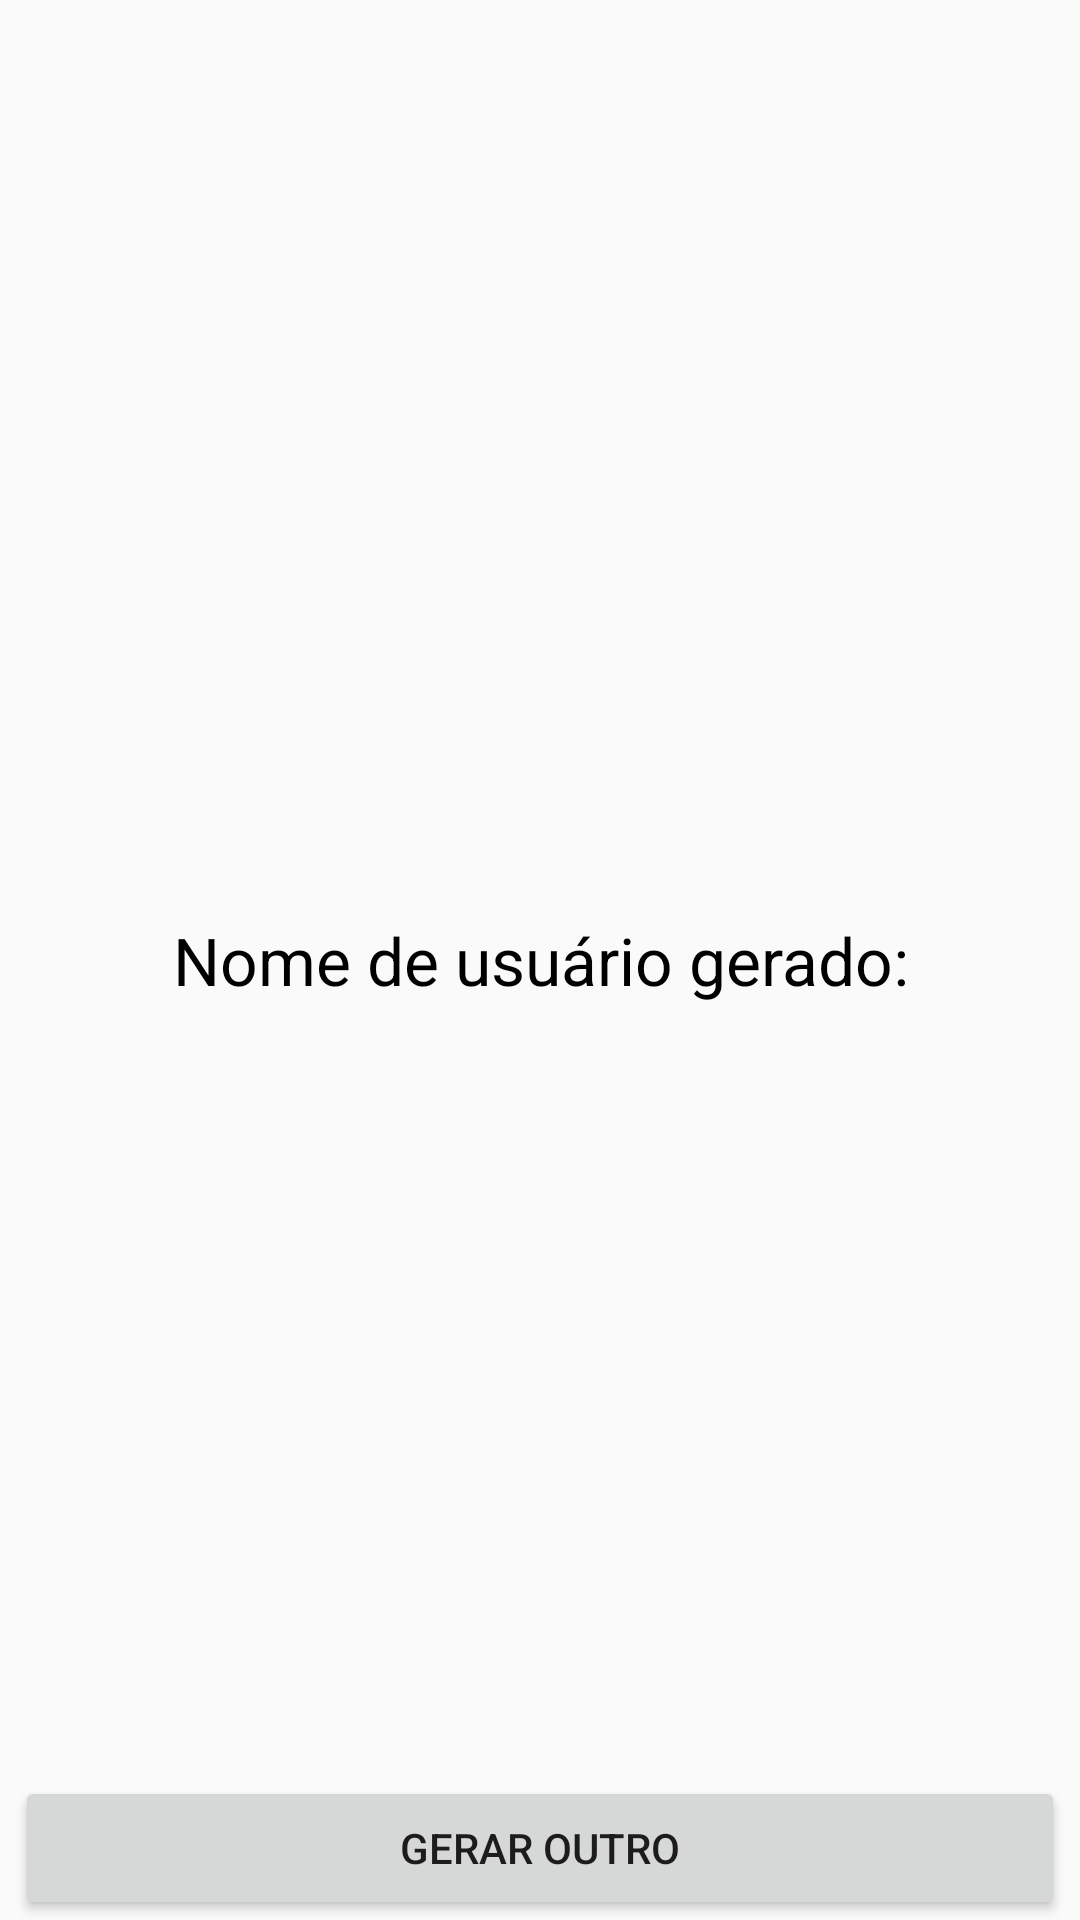

Android layout source for this screen:
<!-- AndroidManifest.xml: application theme AppTheme -->
<!-- res/layout/fragment_resultado_nome_usuario.xml -->
<?xml version="1.0" encoding="utf-8"?>
<FrameLayout xmlns:android="http://schemas.android.com/apk/res/android"
    android:layout_width="match_parent"
    android:layout_height="match_parent">

    <TextView
        android:layout_width="match_parent"
        android:layout_height="50dp"
        android:text="@string/resultado_nome_usuario"
        android:textSize="22dp"
        android:gravity="center"
        android:layout_gravity="center"
        android:textColor="#000"/>


    <TextView
        android:id="@+id/text_view_nome_usuario"
        android:layout_width="match_parent"
        android:layout_height="50dp"
        android:textSize="22dp"
        android:gravity="center"
        android:layout_gravity="center"
        android:layout_marginTop="50dp"
        android:textColor="#808080"
        android:textStyle="italic"/>


    <Button
        android:id="@+id/bt_gerar_outro"
        android:layout_width="350dp"
        android:layout_height="wrap_content"
        android:layout_gravity="center|bottom"
        android:text="@string/bt_gerar_outro"/>

</FrameLayout>
<!-- resources referenced by this layout -->
<resources>
  <string name="bt_gerar_outro">Gerar Outro</string>
  <string name="resultado_nome_usuario">Nome de usuário gerado:</string>
  <style name="AppTheme" parent="Theme.AppCompat.Light.DarkActionBar">
          
          <item name="colorPrimary">@color/colorPrimary</item>
          <item name="colorPrimaryDark">@color/colorPrimaryDark</item>
          <item name="colorAccent">@color/colorAccent</item>
      </style>
  <!-- not gathered from this repository: default colours our renderer supplied (Android Studio template values) -->
  <color name="colorPrimary">#FF6200EE</color>
  <color name="colorPrimaryDark">#FF3700B3</color>
  <color name="colorAccent">#FF03DAC5</color>
</resources>
